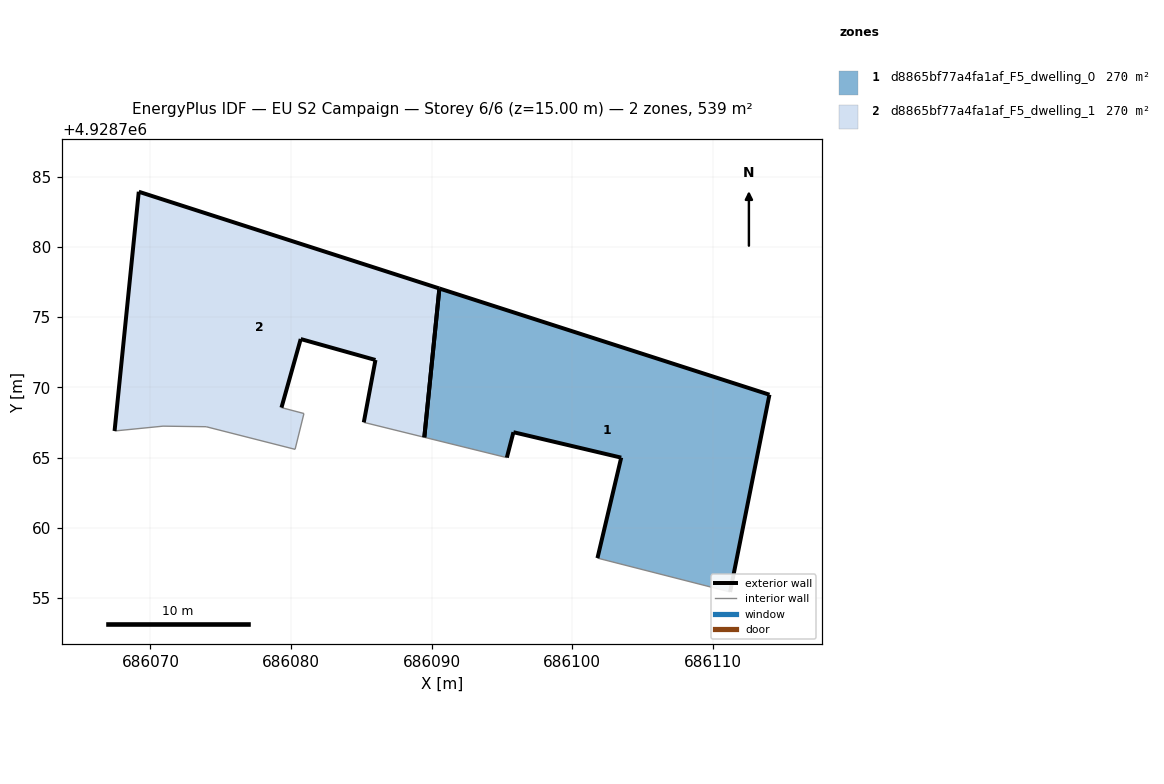
=== STOREY PLAN SPEC (per zone: floor XY polygon, exterior-wall plan segments, windows/doors) ===
zone 1: d8865bf77a4fa1af_F5_dwelling_0  (269.5 m²)
  floor: (686111.25, 4928755.44) (686114.05, 4928769.48) (686090.56, 4928777.04) (686089.49, 4928766.45) (686095.36, 4928765.00) (686095.83, 4928766.81) (686103.50, 4928765.00) (686101.81, 4928757.85)
  exterior wall: (686101.81, 4928757.85) – (686103.50, 4928765.00)  [7.3 m]
  exterior wall: (686103.50, 4928765.00) – (686095.83, 4928766.81)  [7.9 m]
  exterior wall: (686095.83, 4928766.81) – (686095.36, 4928765.00)  [1.9 m]
  exterior wall: (686090.56, 4928777.04) – (686114.05, 4928769.48)  [24.7 m]
  exterior wall: (686114.05, 4928769.48) – (686111.25, 4928755.44)  [14.3 m]
  exterior wall: (686089.49, 4928766.45) – (686090.56, 4928777.04)  [10.6 m]
  interior walls: 2
zone 2: d8865bf77a4fa1af_F5_dwelling_1  (269.6 m²)
  floor: (686089.49, 4928766.45) (686090.56, 4928777.04) (686069.17, 4928783.93) (686067.44, 4928766.90) (686070.89, 4928767.24) (686073.96, 4928767.20) (686080.29, 4928765.59) (686080.92, 4928768.14) (686079.32, 4928768.56) (686080.69, 4928773.44) (686086.01, 4928771.95) (686085.18, 4928767.51)
  exterior wall: (686067.44, 4928766.90) – (686069.17, 4928783.93)  [17.1 m]
  exterior wall: (686069.17, 4928783.93) – (686090.56, 4928777.04)  [22.5 m]
  exterior wall: (686085.18, 4928767.51) – (686086.01, 4928771.95)  [4.5 m]
  exterior wall: (686086.01, 4928771.95) – (686080.69, 4928773.44)  [5.5 m]
  exterior wall: (686080.69, 4928773.44) – (686079.32, 4928768.56)  [5.1 m]
  exterior wall: (686090.56, 4928777.04) – (686089.49, 4928766.45)  [10.6 m]
  interior walls: 6

=== DERIVED (storey summary) ===
Building: EU S2 Campaign
Storey: 6 of 6  (floor level z = 15.00 m)
Storey gross floor area: 539.1 m²
Zones on this storey: 2
  - d8865bf77a4fa1af_F5_dwelling_0: floor 269.5 m²; exterior wall 66.7 m (200.2 m²); WWR 0.0%
  - d8865bf77a4fa1af_F5_dwelling_1: floor 269.6 m²; exterior wall 65.3 m (196.0 m²); WWR 0.0%
Zone adjacency: (none detected)